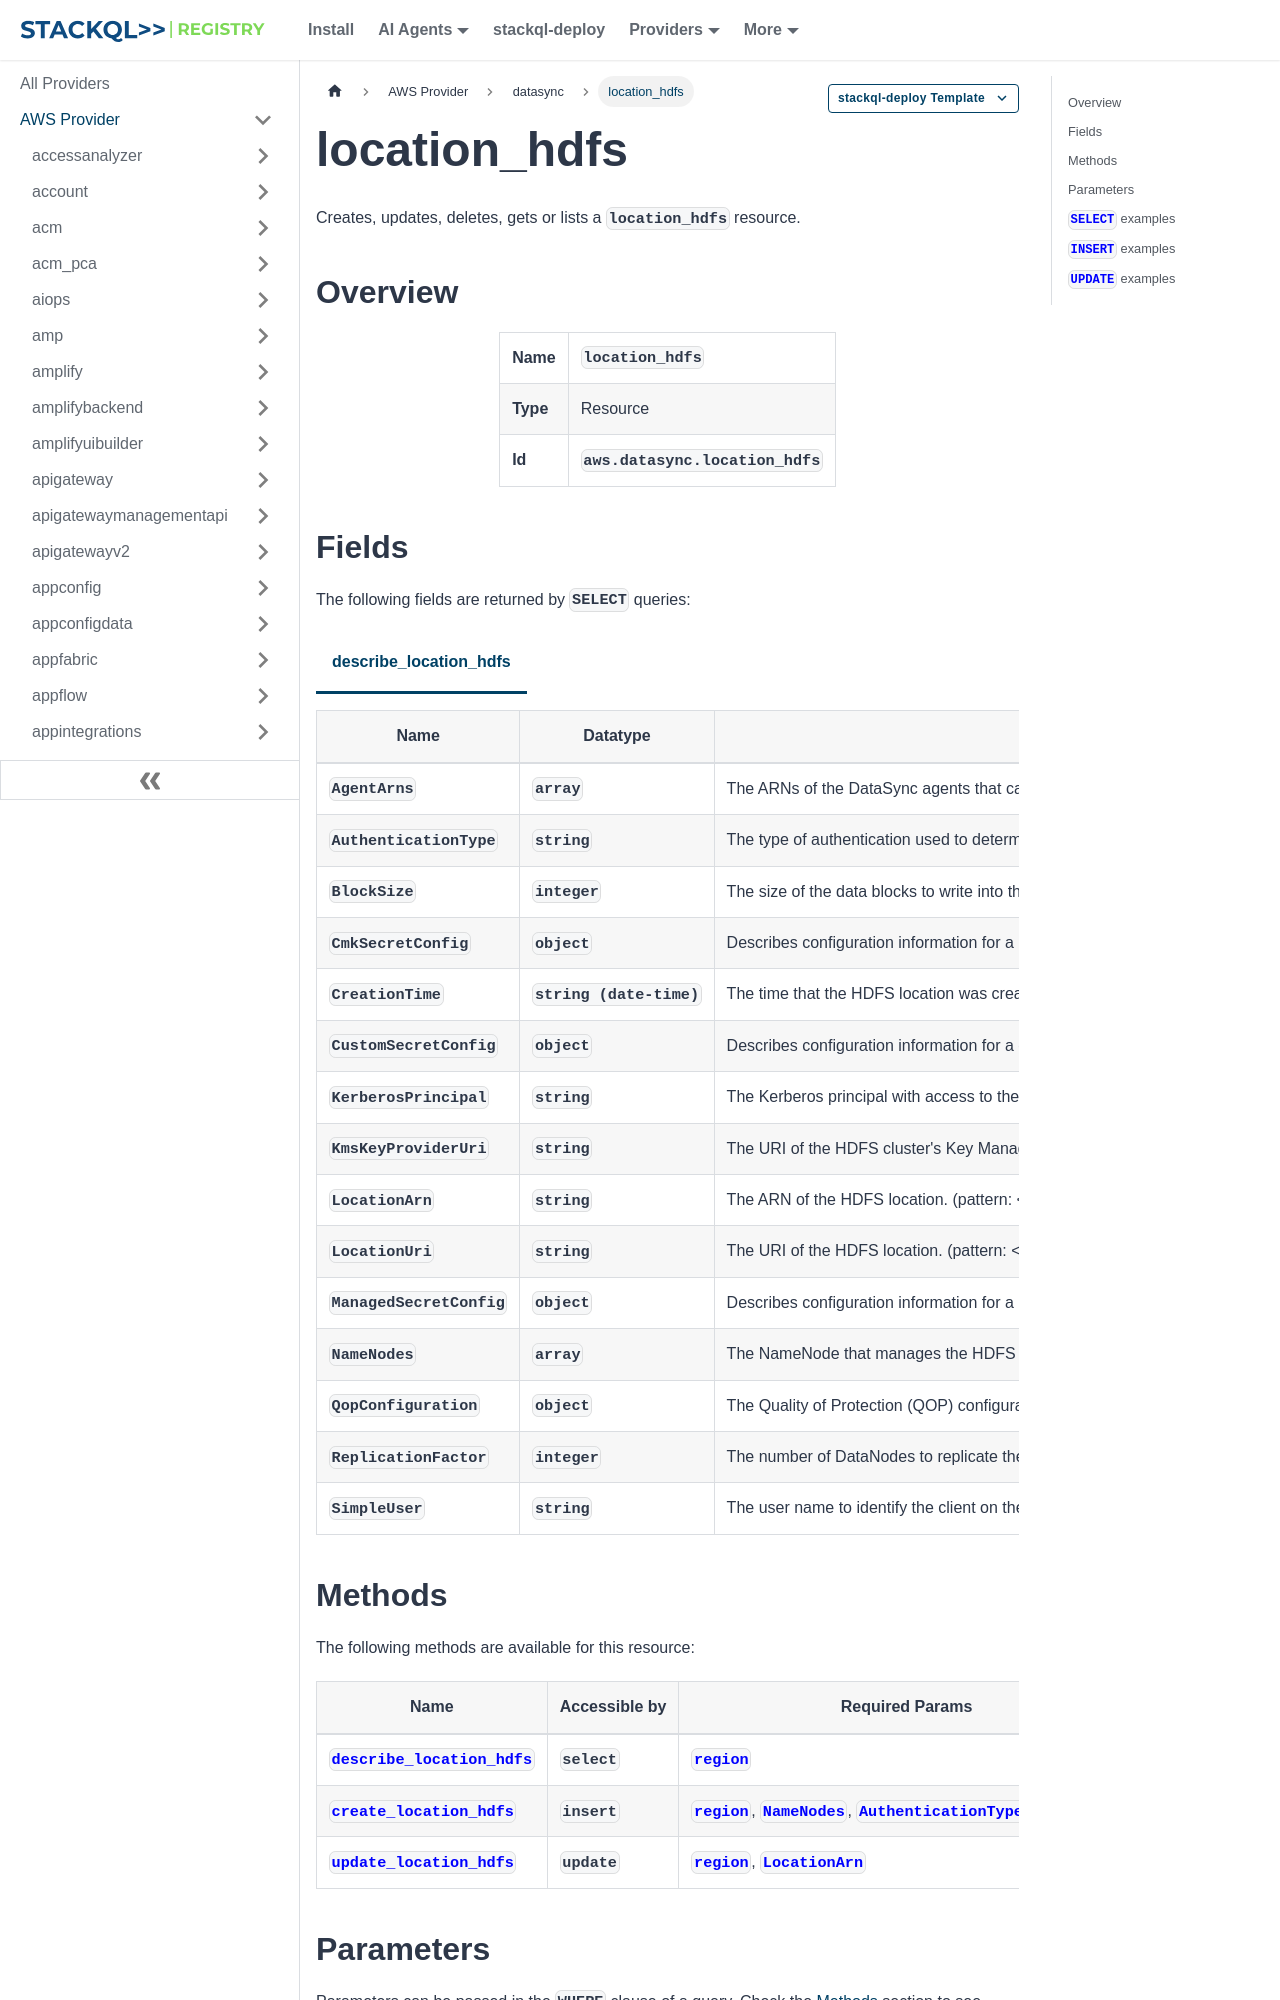

repository: stackql-registry/stackql-provider-aws · page: services/datasync/location_hdfs.html · generator: docusaurus

--- 
title: location_hdfs
hide_title: false
hide_table_of_contents: false
keywords:
  - location_hdfs
  - datasync
  - aws
  - infrastructure-as-code
  - configuration-as-data
  - cloud inventory
description: Query, deploy and manage aws resources using SQL
custom_edit_url: null
image: /img/stackql-aws-provider-featured-image.png
---

import CopyableCode from '@site/src/components/CopyableCode/CopyableCode';
import CodeBlock from '@theme/CodeBlock';
import Tabs from '@theme/Tabs';
import TabItem from '@theme/TabItem';

Creates, updates, deletes, gets or lists a <code>location_hdfs</code> resource.

## Overview
<table><tbody>
<tr><td><b>Name</b></td><td><CopyableCode code="location_hdfs" /></td></tr>
<tr><td><b>Type</b></td><td>Resource</td></tr>
<tr><td><b>Id</b></td><td><CopyableCode code="aws.datasync.location_hdfs" /></td></tr>
</tbody></table>

## Fields

The following fields are returned by `SELECT` queries:

<Tabs
    defaultValue="describe_location_hdfs"
    values={[
        { label: 'describe_location_hdfs', value: 'describe_location_hdfs' }
    ]}
>
<TabItem value="describe_location_hdfs">

<table>
<thead>
    <tr>
    <th>Name</th>
    <th>Datatype</th>
    <th>Description</th>
    </tr>
</thead>
<tbody>
<tr>
    <td><CopyableCode code="AgentArns" /></td>
    <td><code>array</code></td>
    <td>The ARNs of the DataSync agents that can connect with your HDFS cluster.</td>
</tr>
<tr>
    <td><CopyableCode code="AuthenticationType" /></td>
    <td><code>string</code></td>
    <td>The type of authentication used to determine the identity of the user. (SIMPLE, KERBEROS)</td>
</tr>
<tr>
    <td><CopyableCode code="BlockSize" /></td>
    <td><code>integer</code></td>
    <td>The size of the data blocks to write into the HDFS cluster.</td>
</tr>
<tr>
    <td><CopyableCode code="CmkSecretConfig" /></td>
    <td><code>object</code></td>
    <td>Describes configuration information for a DataSync-managed secret, such as a KerberosKeytab that DataSync uses to access a specific storage location, with a customer-managed KMS key.</td>
</tr>
<tr>
    <td><CopyableCode code="CreationTime" /></td>
    <td><code>string (date-time)</code></td>
    <td>The time that the HDFS location was created.</td>
</tr>
<tr>
    <td><CopyableCode code="CustomSecretConfig" /></td>
    <td><code>object</code></td>
    <td>Describes configuration information for a customer-managed secret, such as a KerberosKeytab that DataSync uses to access a specific storage location, with a customer-managed Identity and Access Management (IAM) role that provides access to the secret.</td>
</tr>
<tr>
    <td><CopyableCode code="KerberosPrincipal" /></td>
    <td><code>string</code></td>
    <td>The Kerberos principal with access to the files and folders on the HDFS cluster. This parameter is used if the AuthenticationType is defined as KERBEROS. (pattern: &lt;code&gt;^.+$&lt;/code&gt;)</td>
</tr>
<tr>
    <td><CopyableCode code="KmsKeyProviderUri" /></td>
    <td><code>string</code></td>
    <td>The URI of the HDFS cluster's Key Management Server (KMS). (pattern: &lt;code&gt;^kms:\/\/http&#91;s&#93;?@((&#91;a-zA-Z0-9\-&#93;*&#91;a-zA-Z0-9&#93;)\.)*(&#91;A-Za-z0-9\-&#93;*&#91;A-Za-z0-9&#93;)(;((&#91;a-zA-Z0-9\-&#93;*&#91;a-zA-Z0-9&#93;)\.)*(&#91;A-Za-z0-9\-&#93;*&#91;A-Za-z0-9&#93;))*:&#91;0-9&#93;&#123;1,5&#125;\/kms$&lt;/code&gt;)</td>
</tr>
<tr>
    <td><CopyableCode code="LocationArn" /></td>
    <td><code>string</code></td>
    <td>The ARN of the HDFS location. (pattern: &lt;code&gt;^arn:(aws|aws-cn|aws-us-gov|aws-eusc|aws-iso|aws-iso-b):datasync:&#91;a-z\-0-9&#93;+:&#91;0-9&#93;&#123;12&#125;:location/loc-&#91;0-9a-z&#93;&#123;17&#125;$&lt;/code&gt;)</td>
</tr>
<tr>
    <td><CopyableCode code="LocationUri" /></td>
    <td><code>string</code></td>
    <td>The URI of the HDFS location. (pattern: &lt;code&gt;^(efs|nfs|s3|smb|hdfs|fsx&#91;a-z0-9-&#93;+)://&#91;a-zA-Z0-9.:/\-&#93;+$&lt;/code&gt;)</td>
</tr>
<tr>
    <td><CopyableCode code="ManagedSecretConfig" /></td>
    <td><code>object</code></td>
    <td>Describes configuration information for a DataSync-managed secret, such as a KerberosKeytab that DataSync uses to access a specific storage location. DataSync uses the default Amazon Web Services-managed KMS key to encrypt this secret in Secrets Manager.</td>
</tr>
<tr>
    <td><CopyableCode code="NameNodes" /></td>
    <td><code>array</code></td>
    <td>The NameNode that manages the HDFS namespace.</td>
</tr>
<tr>
    <td><CopyableCode code="QopConfiguration" /></td>
    <td><code>object</code></td>
    <td>The Quality of Protection (QOP) configuration, which specifies the Remote Procedure Call (RPC) and data transfer protection settings configured on the HDFS cluster.</td>
</tr>
<tr>
    <td><CopyableCode code="ReplicationFactor" /></td>
    <td><code>integer</code></td>
    <td>The number of DataNodes to replicate the data to when writing to the HDFS cluster.</td>
</tr>
<tr>
    <td><CopyableCode code="SimpleUser" /></td>
    <td><code>string</code></td>
    <td>The user name to identify the client on the host operating system. This parameter is used if the AuthenticationType is defined as SIMPLE. (pattern: &lt;code&gt;^&#91;_.A-Za-z0-9&#93;&#91;-_.A-Za-z0-9&#93;*$&lt;/code&gt;)</td>
</tr>
</tbody>
</table>
</TabItem>
</Tabs>
